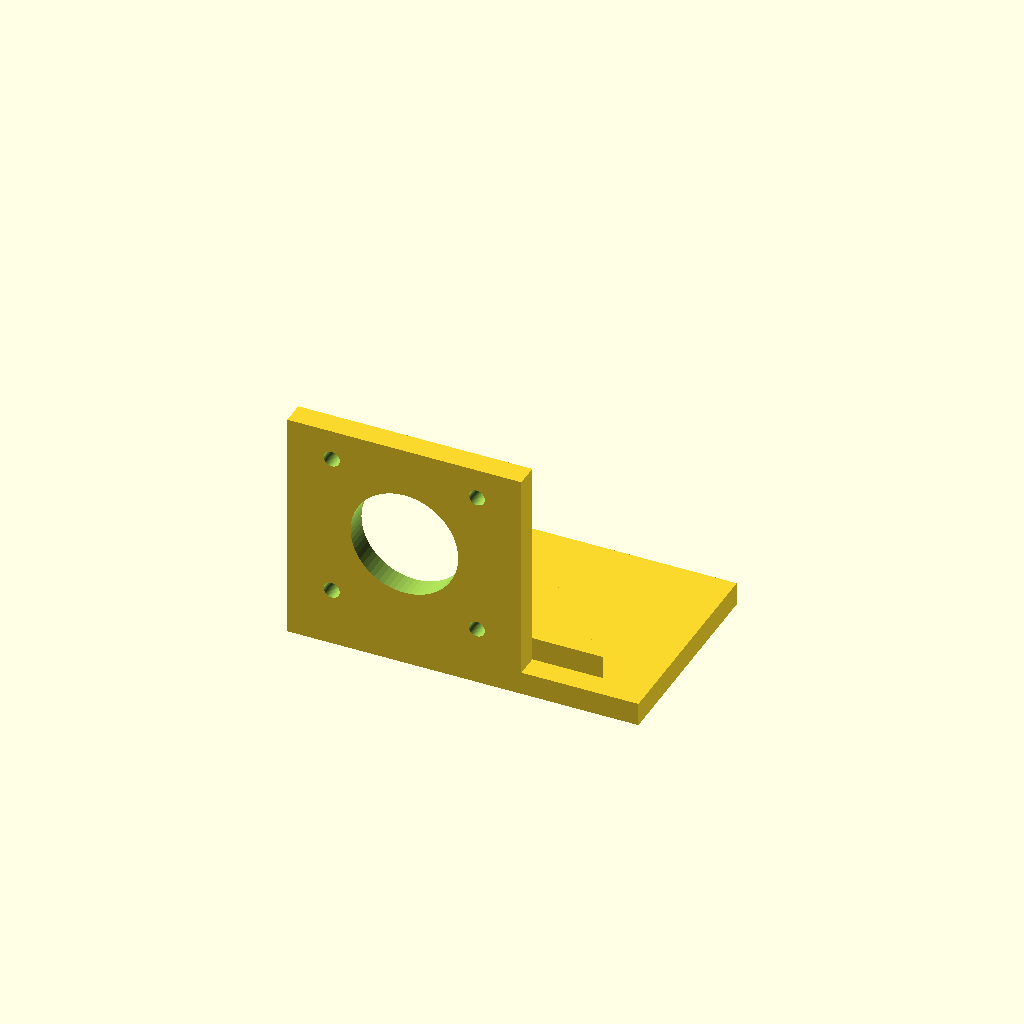
Cell 1 — every parameter at its default value.
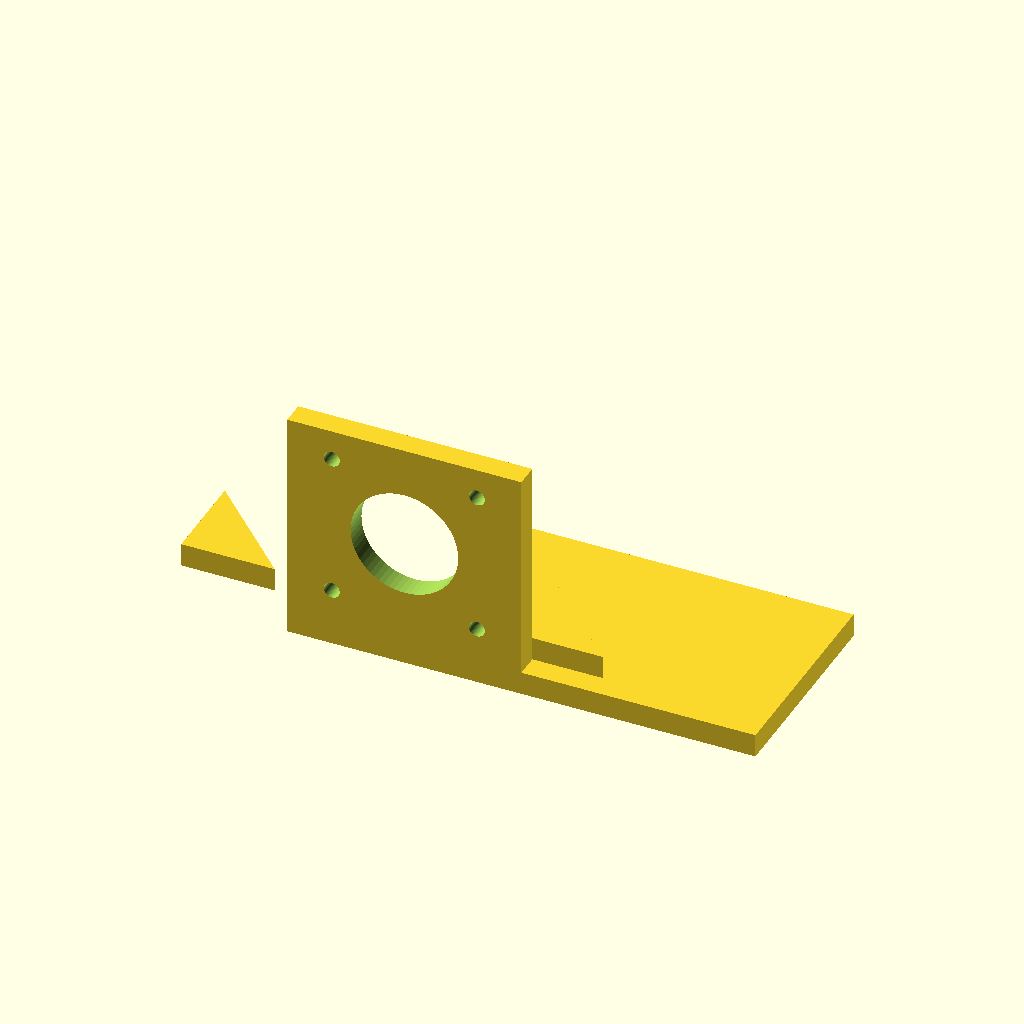
Cell 2: the same model with base_x_min = -50.
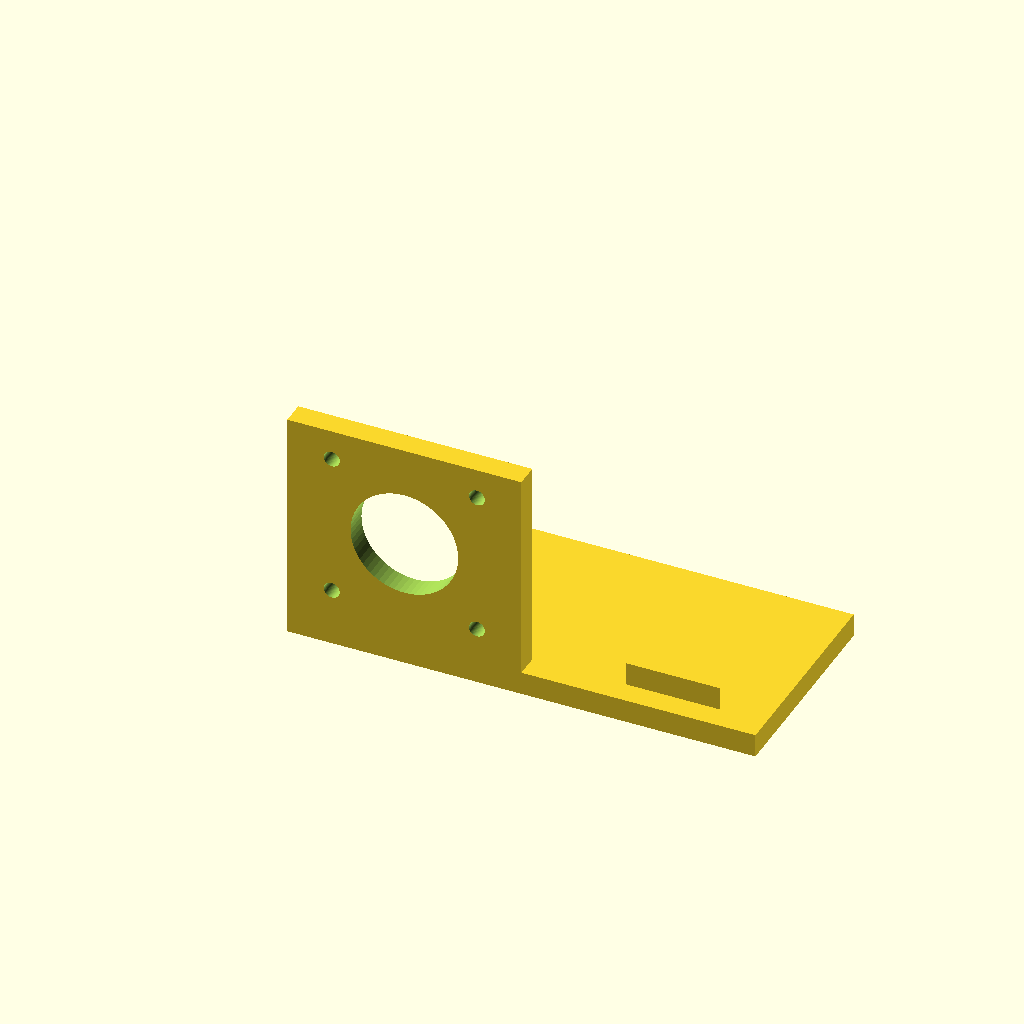
Cell 3: base_x_max = 50 (everything else at default).
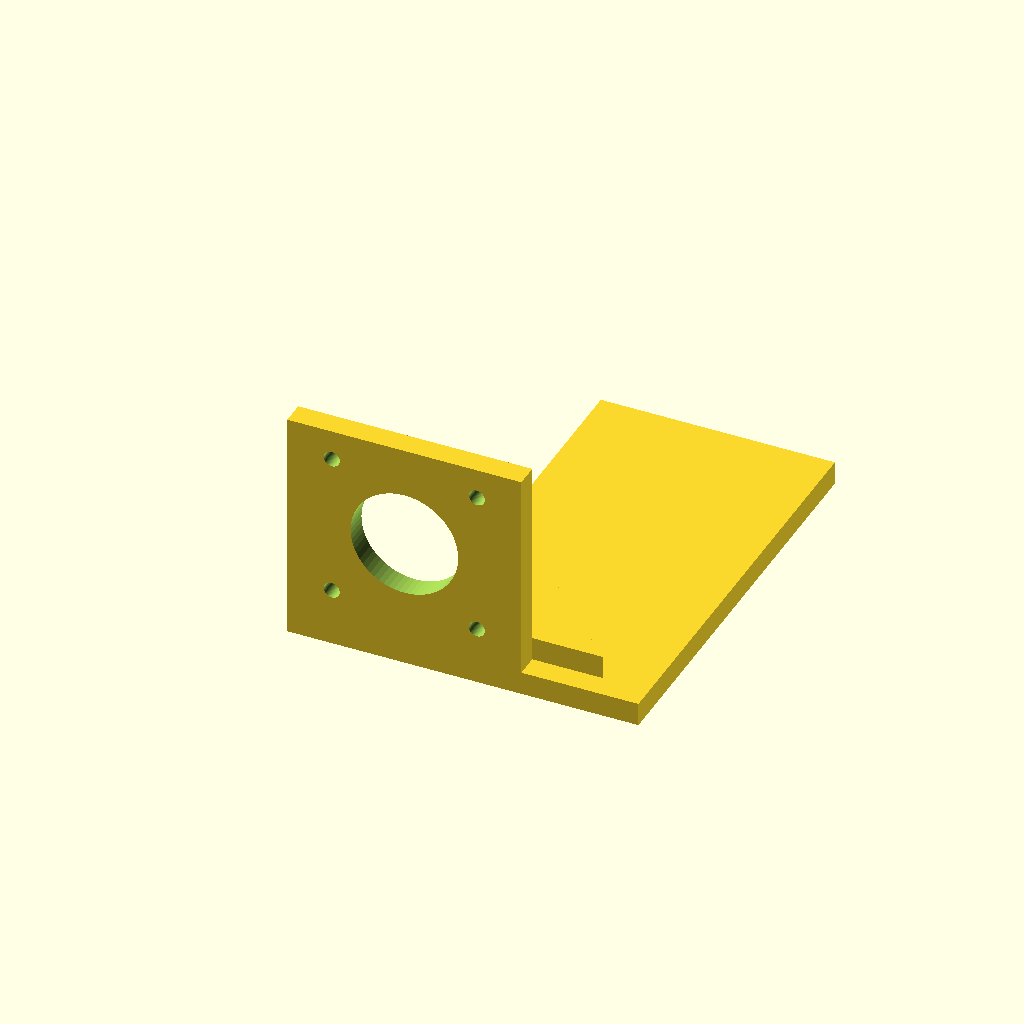
Cell 4: base_y_max = 90 (everything else at default).
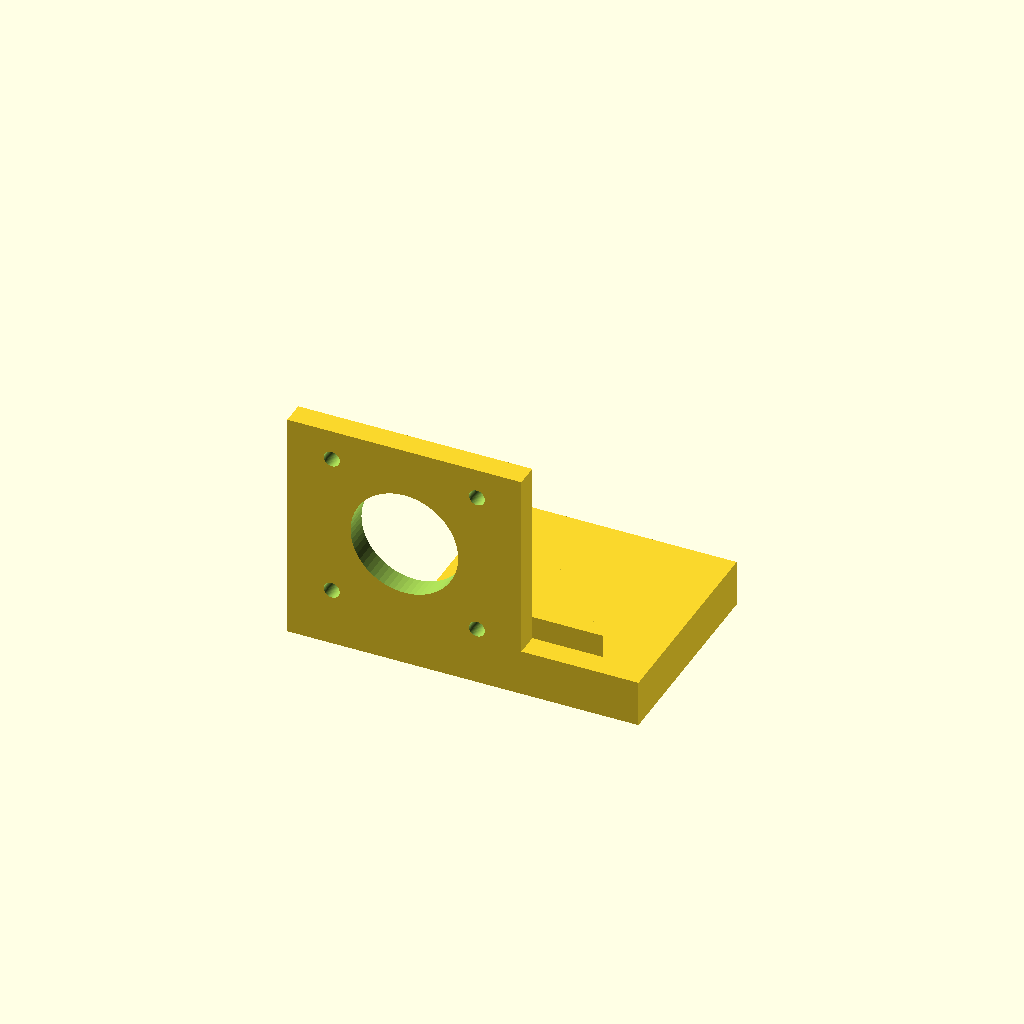
Cell 5 — base_z set to 10, the other parameters unchanged.
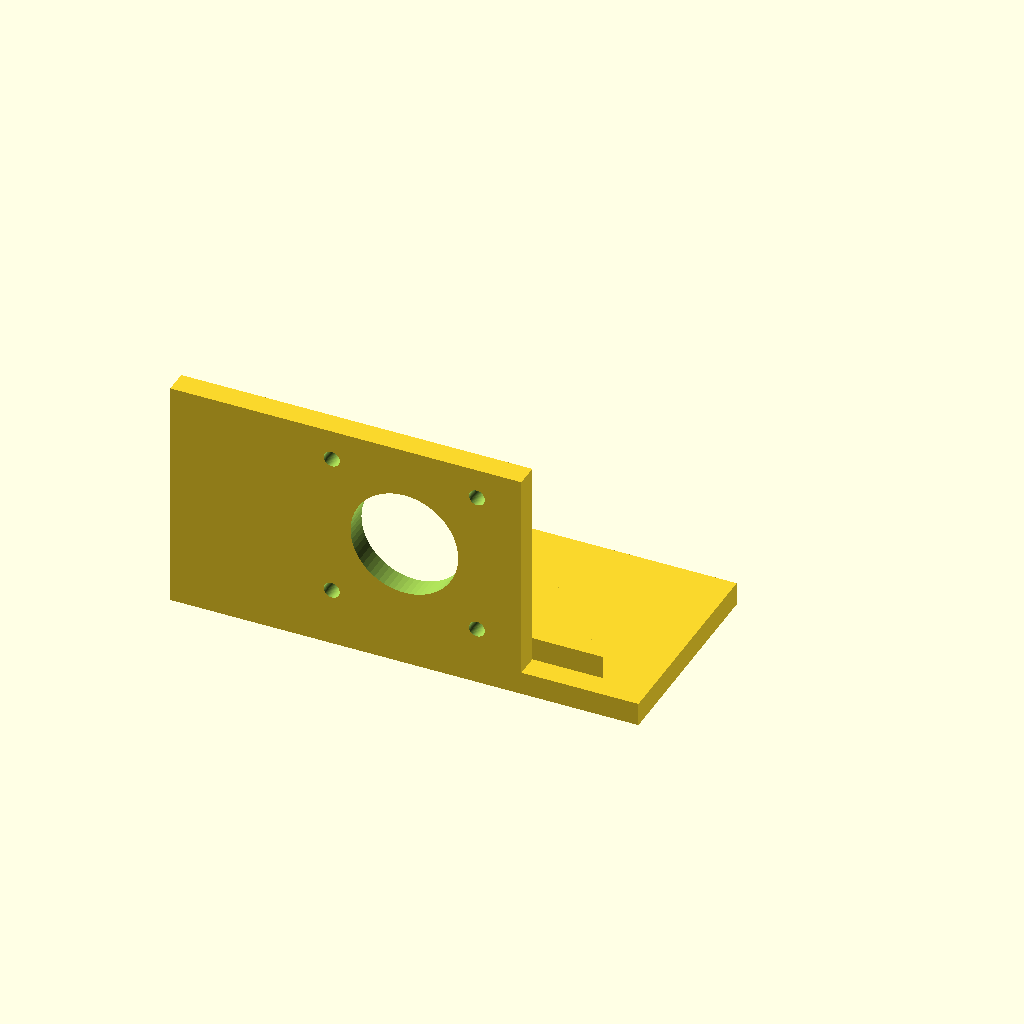
Cell 6 — vert_x_min set to -50, the other parameters unchanged.
All cells are drawn from one camera (rotation 55°, 0°, 25°, orthographic, colour scheme Cornfield), so only the parameter changes between them.
The OpenSCAD source (bench/results/main-tiiny/code/tiiny_Qwen_Qwen3.6-27B/nema17_motor_bracket_s1_a0.scad):
// NEMA 17 L-Bracket for Syringe Pump
// Print orientation: Base on bed (XY plane), building up Z.

// --- Dimensions ---
// Base Plate
base_x_min = -25;
base_x_max = 25;
base_y_min = 0;
base_y_max = 45;
base_z = 5;

// Vertical Motor Plate
vert_x_min = -25;
vert_x_max = 25;
vert_y_min = 0;
vert_y_max = 5;
vert_z = 50;

// Base Holes (M4)
base_hole_dia = 4.5;
base_hole_y = 30;
base_hole_x_offset = 17;

// Motor Boss Hole
boss_hole_dia = 23;
boss_hole_z = 28;

// Motor Mount Holes (M3)
mount_hole_dia = 3.4;
mount_pattern_size = 31; // Square pattern side length
mount_pattern_offset = mount_pattern_size / 2;

// Gussets
gusset_thickness = 5;
gusset_leg = 20;
gusset_x_start = 20; // Distance from center to start of gusset (25 - 5)
gusset_x_end = 25;

// --- Settings ---
$fn = 64; // High resolution for round holes

// --- Main Structure ---
difference() {
    union() {
        // 1. Base Plate
        translate([0, 0, 0])
            cube([base_x_max - base_x_min, base_y_max - base_y_min, base_z], center = [base_x_min + (base_x_max - base_x_min)/2, base_y_min, 0]);

        // 2. Vertical Motor Plate
        // Note: The prompt says y from 0 to 5. The base is y 0 to 45.
        // The vertical plate stands on the "back edge". Usually back is y=0 or y=max.
        // Given the base holes are at y=30 and gussets go +Y, the vertical plate is likely at y=0 (back).
        translate([vert_x_min, vert_y_min, 0])
            cube([vert_x_max - vert_x_min, vert_y_max - vert_y_min, vert_z]);

        // 3. Gussets
        // Left Gusset
        translate([base_x_min, vert_y_max, base_z]) {
            linear_extrude(height = gusset_thickness, convexity = 10)
                polygon(points = [
                    [0, 0], // Corner at y=5, z=5 (relative to start)
                    [gusset_leg, 0], // Along +Y
                    [0, gusset_leg]  // Along +Z
                ]);
        }

        // Right Gusset
        translate([base_x_max - gusset_thickness, vert_y_max, base_z]) {
            linear_extrude(height = gusset_thickness, convexity = 10)
                polygon(points = [
                    [0, 0], // Corner at y=5, z=5 (relative to start)
                    [gusset_leg, 0], // Along +Y
                    [0, gusset_leg]  // Along +Z
                ]);
        }
    }

    // --- Cuts ---

    // 1. Base Plate Holes (M4)
    // Hole 1
    translate([-base_hole_x_offset, base_hole_y, -1])
        cylinder(h = base_z + 2, r = base_hole_dia / 2, center = true);
    // Hole 2
    translate([base_hole_x_offset, base_hole_y, -1])
        cylinder(h = base_z + 2, r = base_hole_dia / 2, center = true);

    // 2. Motor Boss Hole (Through Y)
    // Center at x=0, z=28. Cuts through the vertical plate (y 0 to 5).
    translate([0, vert_y_min + (vert_y_max - vert_y_min)/2, boss_hole_z])
        rotate([90, 0, 0]) // Rotate to align cylinder along Y
        cylinder(h = vert_y_max - vert_y_min + 2, r = boss_hole_dia / 2, center = true);

    // 3. Motor Mount Holes (M3)
    // 4 holes on a 31mm square pattern centered on the boss hole (x=0, z=28)
    // Pattern is in the XZ plane of the vertical plate.
    // Holes go through Y.
    for (dx = [-mount_pattern_offset, mount_pattern_offset]) {
        for (dz = [-mount_pattern_offset, mount_pattern_offset]) {
            translate([dx, vert_y_min + (vert_y_max - vert_y_min)/2, boss_hole_z + dz])
                rotate([90, 0, 0]) // Align along Y
                cylinder(h = vert_y_max - vert_y_min + 2, r = mount_hole_dia / 2, center = true);
        }
    }
}
Customizer parameters (derived from the source; name, type, default, range or options):
base_x_min: number, default -25
base_x_max: number, default 25
base_y_min: number, default 0
base_y_max: number, default 45
base_z: number, default 5
vert_x_min: number, default -25
vert_x_max: number, default 25
vert_y_min: number, default 0
vert_y_max: number, default 5
vert_z: number, default 50
base_hole_dia: number, default 4.5
base_hole_y: number, default 30
base_hole_x_offset: number, default 17
boss_hole_dia: number, default 23
boss_hole_z: number, default 28
mount_hole_dia: number, default 3.4
mount_pattern_size: number, default 31
gusset_thickness: number, default 5
gusset_leg: number, default 20
gusset_x_start: number, default 20
gusset_x_end: number, default 25
